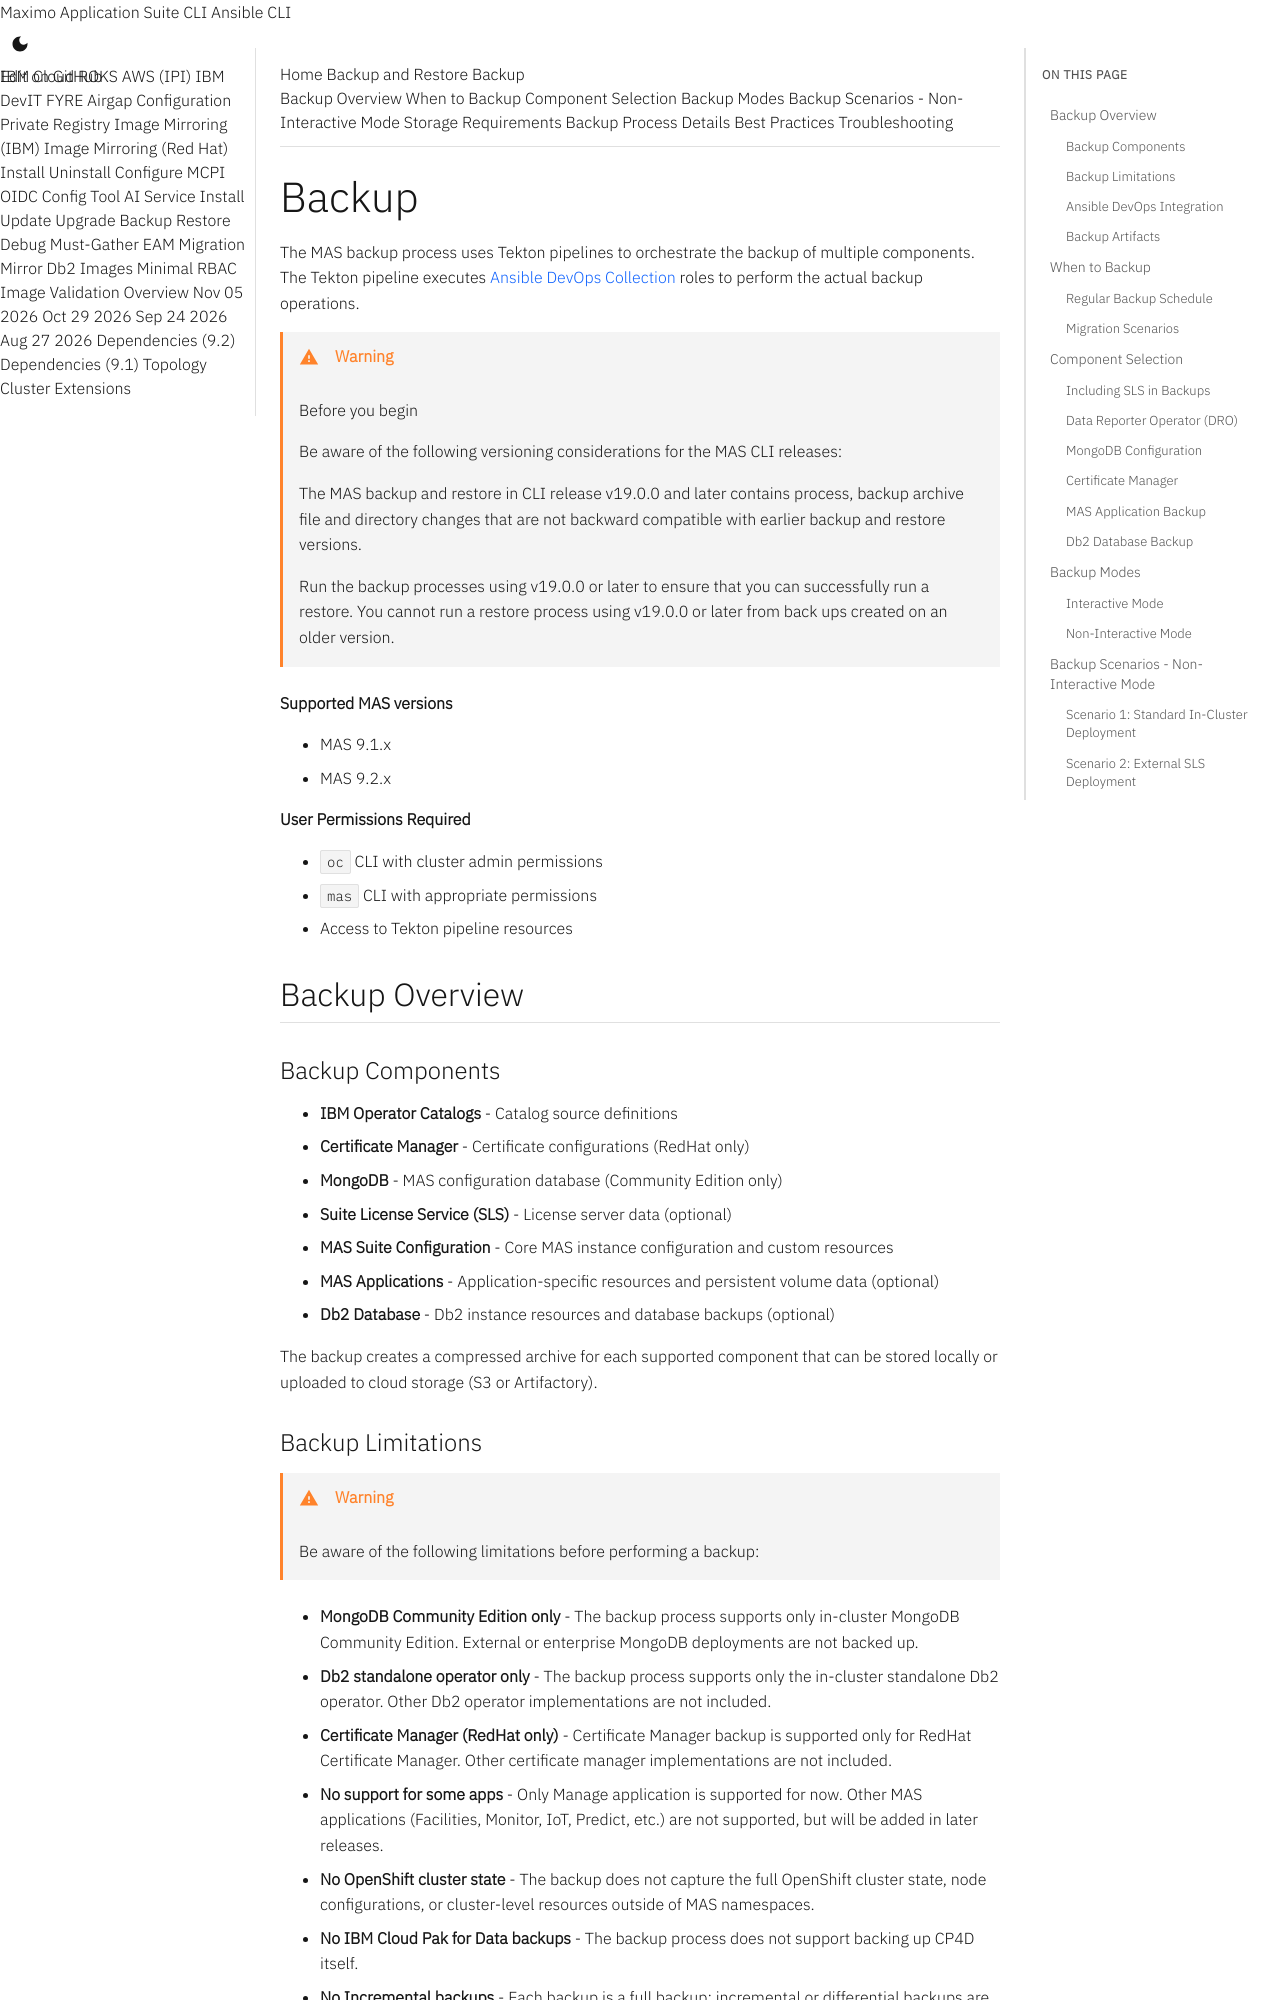

repository: ibm-mas/cli · page: guides/backup/index.html · generator: mkdocs

# Backup
The MAS backup process uses Tekton pipelines to orchestrate the backup of multiple components. The Tekton pipeline executes [Ansible DevOps Collection](https://ibm-mas.github.io/ansible-devops/) roles to perform the actual backup operations.

!!! warning
    Before you begin

    Be aware of the following versioning considerations for the MAS CLI releases:

    The MAS backup and restore in CLI release v19.0.0 and later contains process, backup archive file and directory changes that are not backward compatible with earlier backup and restore versions.

    Run the backup processes using v19.0.0 or later to ensure that you can successfully run a restore. You cannot run a restore process using v19.0.0 or later from back ups created on an older version.

**Supported MAS versions**

- MAS 9.1.x
- MAS 9.2.x

**User Permissions Required**

- `oc` CLI with cluster admin permissions
- `mas` CLI with appropriate permissions
- Access to Tekton pipeline resources


Backup Overview
-------------------------------------------------------------------------------
### Backup Components

- **IBM Operator Catalogs** - Catalog source definitions
- **Certificate Manager** - Certificate configurations (RedHat only)
- **MongoDB** - MAS configuration database (Community Edition only)
- **Suite License Service (SLS)** - License server data (optional)
- **MAS Suite Configuration** - Core MAS instance configuration and custom resources
- **MAS Applications** - Application-specific resources and persistent volume data (optional)
- **Db2 Database** - Db2 instance resources and database backups (optional)

The backup creates a compressed archive for each supported component that can be stored locally or uploaded to cloud storage (S3 or Artifactory).
